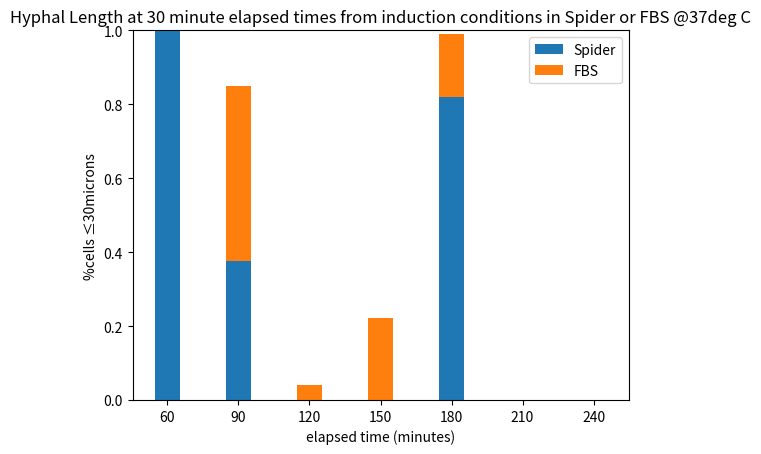

The script that saved this image:
import matplotlib.pyplot as plt
from matplotlib import pyplot as pllt


#x-axis title representing data obtained at 30 minute elapsed time intervals after hyphae-inducing conditions, in minutes, for 4 hours
xaxislabel = ['60', '90', '120', '150', '180', '210', '240']


#% cells ≤30microns in Spider or FBS @37deg C
less30spider = [1, .375, 0, 0, .82021, 0, 0]
less30fbs = [0, .475, .04054, .22144, .170535, 0, 0]


#width of bars
width = 0.35

fig, ax = plt.subplots()

ax.bar(xaxislabel, less30spider, width, label='Spider')
ax.bar(xaxislabel, less30fbs, width, bottom=less30spider, label='FBS')

#x-axis labels and title
ax.set_ylabel('%cells ≤30microns')
ax.set_xlabel('elapsed time (minutes)')
ax.set_title('Hyphal Length at 30 minute elapsed times from induction conditions in Spider or FBS @37deg C')
ax.legend()
plt.show()
